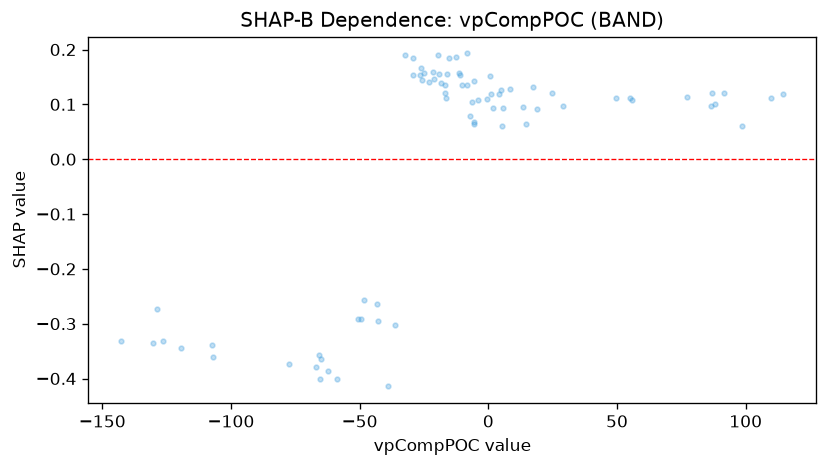

Values plotted in this chart, from the file beside it:
feature_value, shap_value
17.39, 0.1313
13.52, 0.09468
0.8456, 0.1509
-8.264, 0.1929
-0.544, 0.1102
-39.1, -0.4143
8.399, 0.1286
91.61, 0.1202
-19.53, 0.1902
-15.44, 0.1842
-12.54, 0.1869
-5.68, 0.1432
-19.31, 0.1563
-50.48, -0.2916
-58.79, -0.4011
-65.21, -0.4011
-11.35, 0.1575
109.9, 0.1116
-32.41, 0.1904
49.69, 0.1116
-29.16, 0.1845
-142.6, -0.3318
-43.2, -0.2637
-49.34, -0.292
-62.32, -0.386
-21.63, 0.1597
-16.97, 0.136
86.47, 0.0978
77.13, 0.1136
86.76, 0.1207
-6.313, 0.104
-48.14, -0.2569
29.06, 0.09618
-16.09, 0.1549
-66.77, -0.3795
-16.31, 0.1124
5.249, 0.0612
-29.24, 0.1537
-42.97, -0.2958
-26.04, 0.1663
-10.33, 0.136
-77.46, -0.3735
-119.3, -0.344
-106.9, -0.3603
-126.3, -0.332
-8.398, 0.136
-36.37, -0.3017
114.5, 0.1182
-5.464, 0.0639
-5.589, 0.06795
-3.938, 0.1071
-18.19, 0.1385
4.163, 0.1182
4.793, 0.1267
-23.02, 0.1405
-7.095, 0.07945
1.894, 0.09404
-21.18, 0.1466
-65.77, -0.3579
-16.78, 0.1204
... 17 more rows
